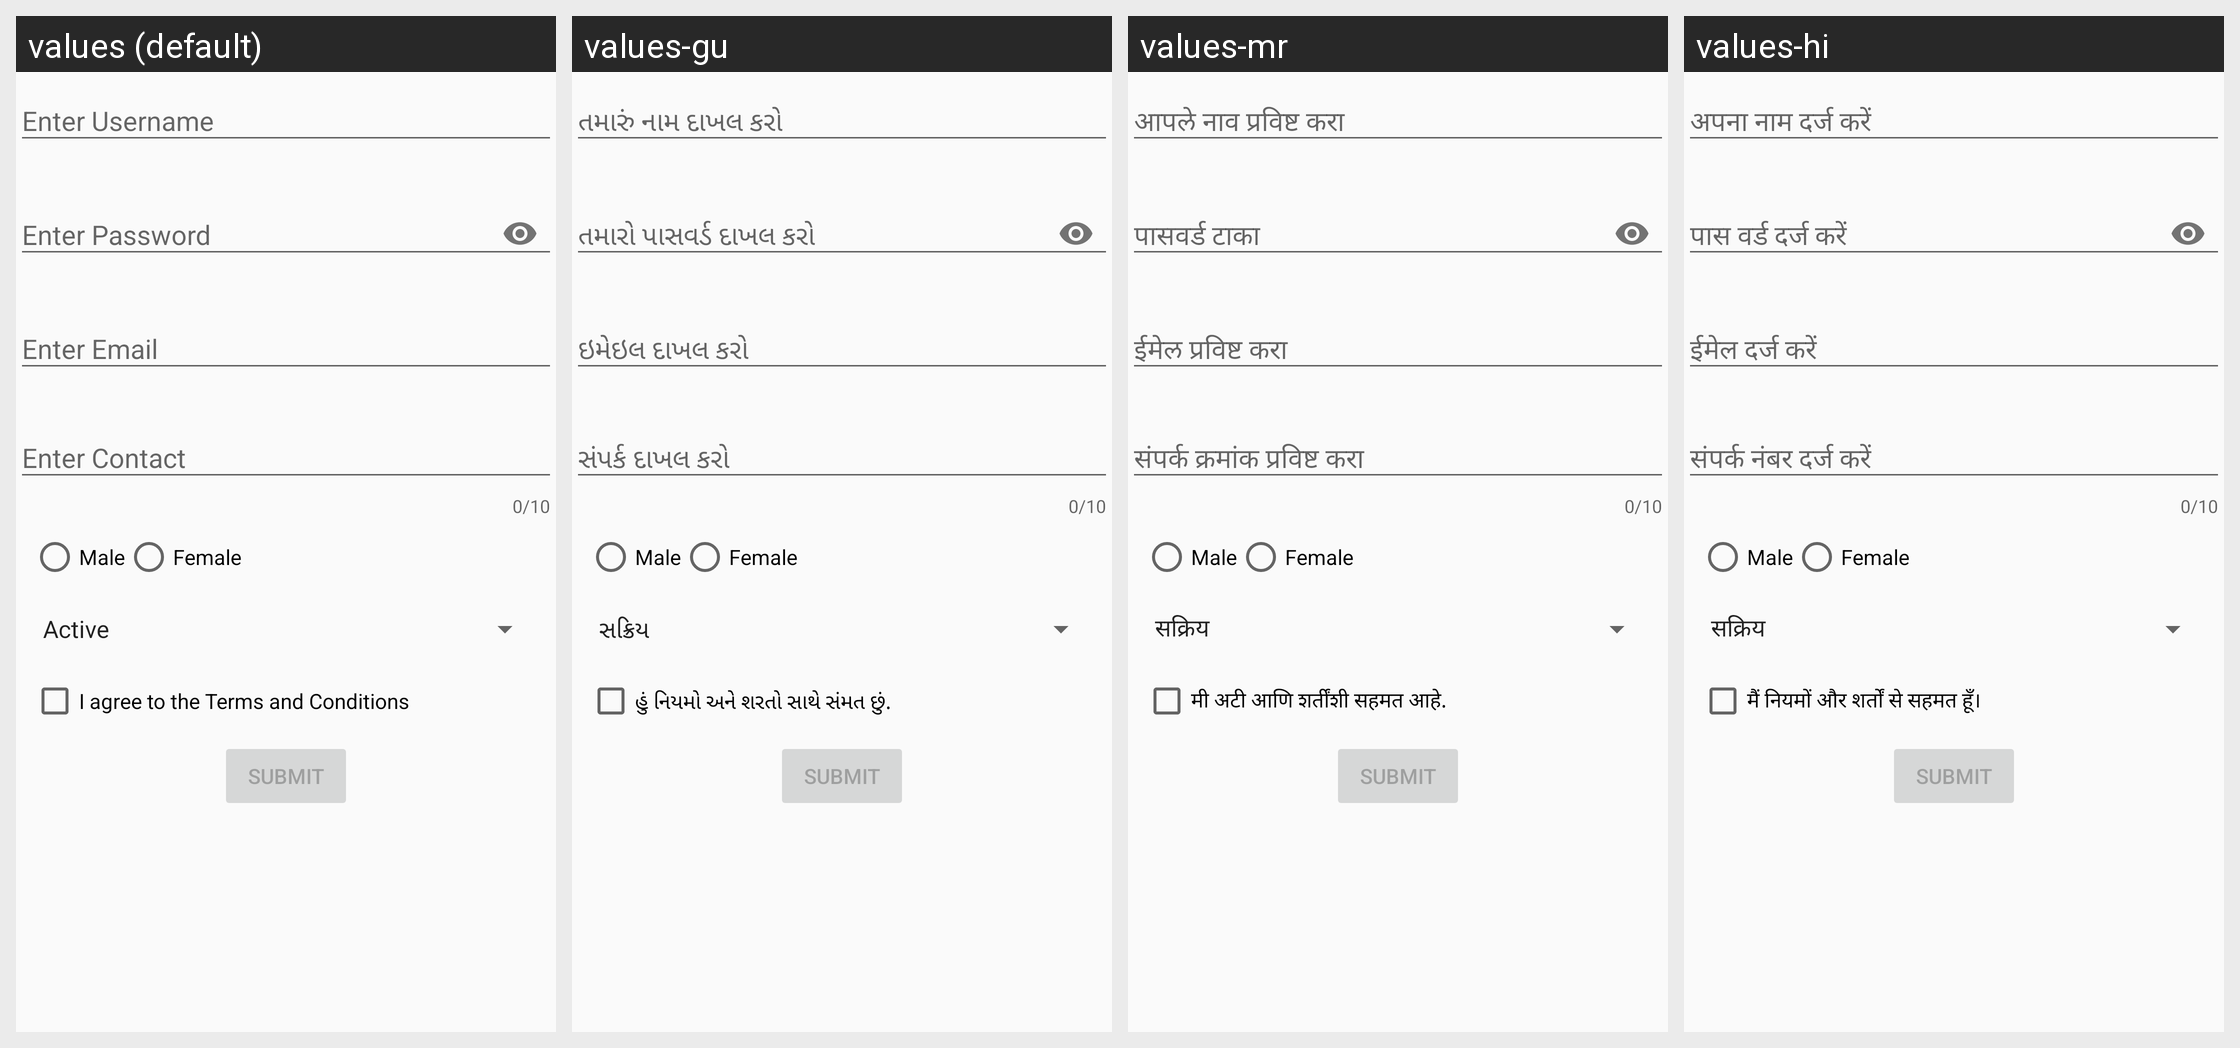

For this localized Android screen grid, give each drawn string resource with its value in every locale shown.
Android screen res/layout/activity_registration.xml rendered under 4 locales, left to right: values (default), values-gu, values-mr, values-hi. Device: Nexus 5 (rendered at 1080×1920; each locale shown at half size, 540×960, under a caption strip naming it); theme Theme.Burhani_sem4.
Strings drawn on this screen, with the default value and each locale's value (text and hints the layout hard-codes, and strings that could not be matched under every locale, appear in the picture but are not listed):

enterUsername
  values: Enter Username
  values-gu: તમારું નામ દાખલ કરો
  values-mr: आपले नाव प्रविष्ट करा
  values-hi: अपना नाम दर्ज करें

enterPassword
  values: Enter Password
  values-gu: તમારો પાસવર્ડ દાખલ કરો
  values-mr: पासवर्ड टाका
  values-hi: पास वर्ड दर्ज करें

enterEmail
  values: Enter Email
  values-gu: ઇમેઇલ દાખલ કરો
  values-mr: ईमेल प्रविष्ट करा
  values-hi: ईमेल दर्ज करें

enterContact
  values: Enter Contact
  values-gu: સંપર્ક દાખલ કરો
  values-mr: संपर्क क्रमांक प्रविष्ट करा
  values-hi: संपर्क नंबर दर्ज करें

tnc
  values: I agree to the Terms and Conditions
  values-gu: હું નિયમો અને શરતો સાથે સંમત છું.
  values-mr: मी अटी आणि शर्तींशी सहमत आहे.
  values-hi: मैं नियमों और शर्तों से सहमत हूँ।
